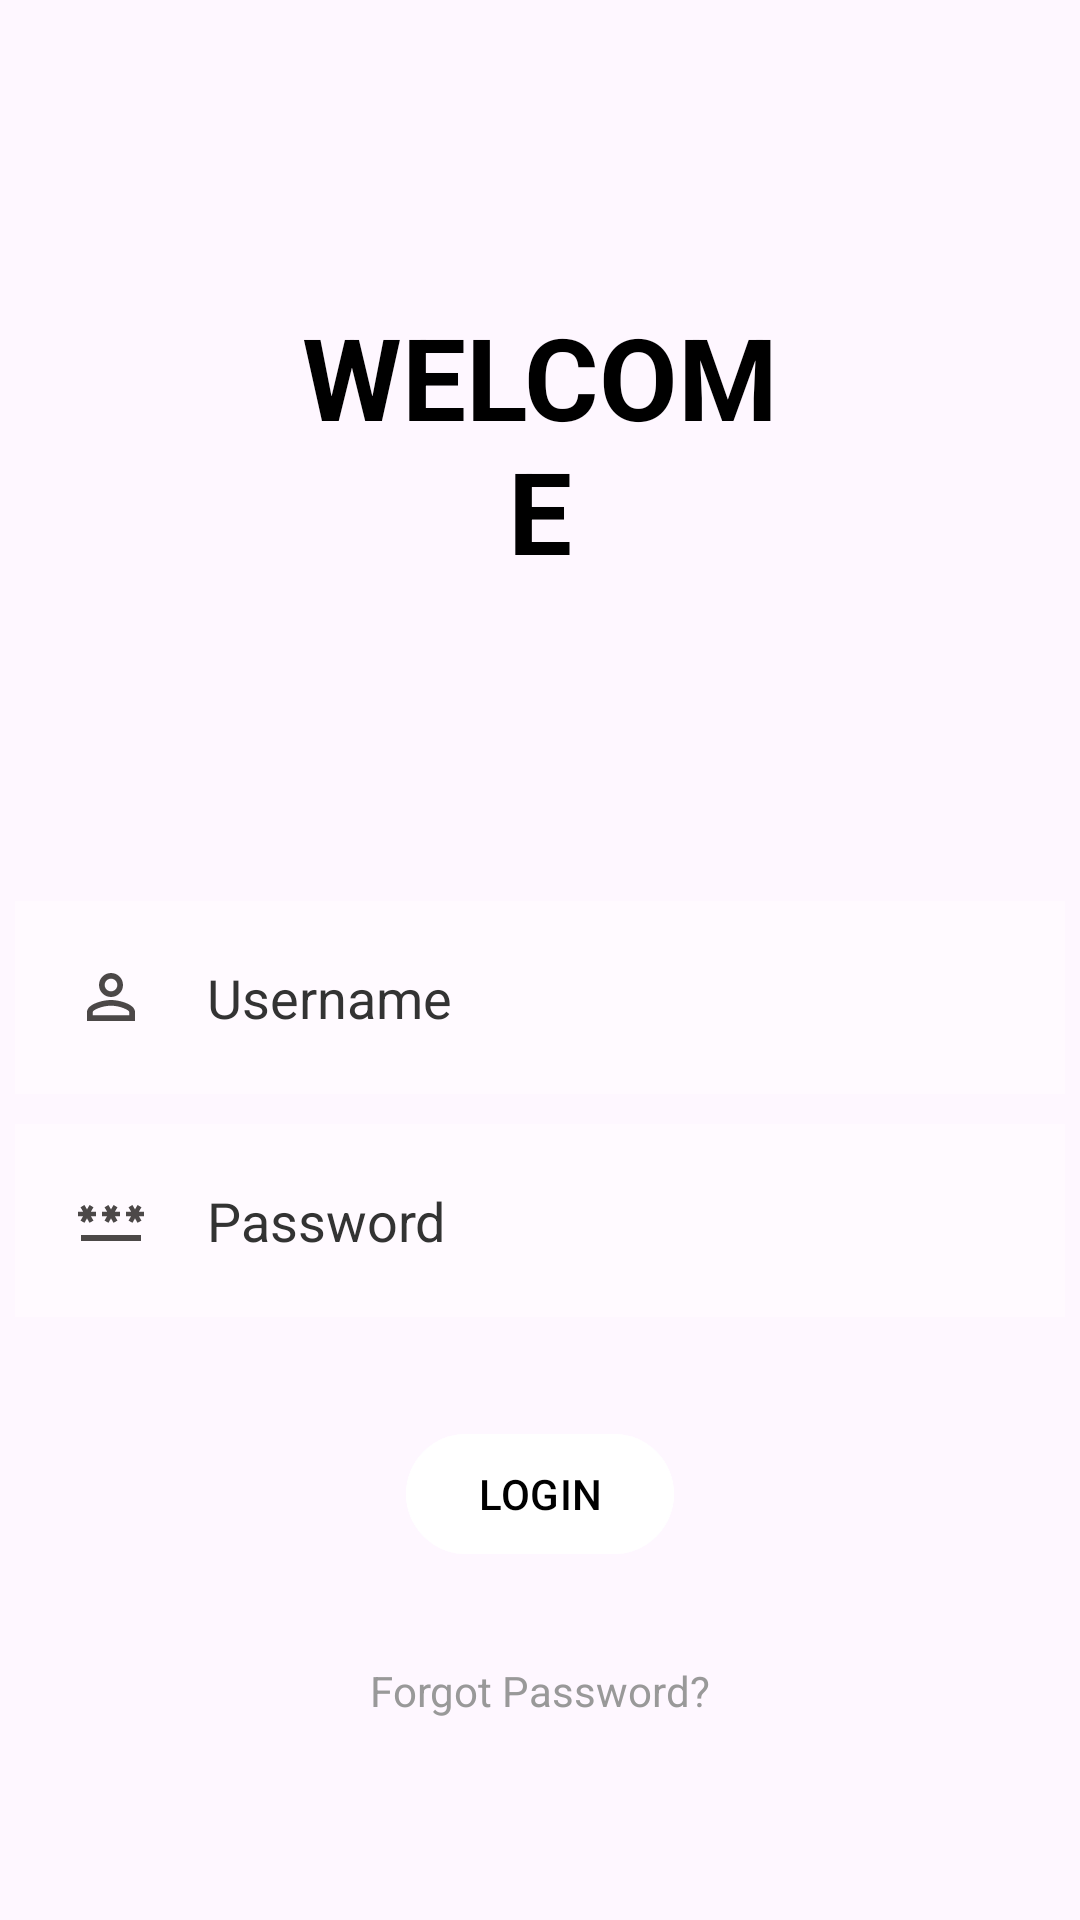

Produce the Android XML layout that renders to this screen, including the resource entries it uses.
<!-- AndroidManifest.xml: application theme Theme.MOBPROG -->
<!-- res/layout/activity_main.xml -->
<?xml version="1.0" encoding="utf-8"?>
<RelativeLayout xmlns:android="http://schemas.android.com/apk/res/android"
    xmlns:app="http://schemas.android.com/apk/res-auto"
    xmlns:tools="http://schemas.android.com/tools"
    android:layout_width="match_parent"
    android:layout_height="match_parent"
    android:background="@drawable/background"
    tools:context=".MainActivity">

    <TextView
        android:layout_width="match_parent"
        android:layout_height="wrap_content"
        android:id="@+id/welcome"
        android:text="WELCOME"
        android:textColor="@color/black"
        android:textSize="38dp"
        android:textStyle="bold"
        android:layout_margin="100dp"
        android:gravity="center"/>

    <EditText
        android:id="@+id/username"
        android:layout_width="match_parent"
        android:layout_height="wrap_content"
        android:layout_below="@id/welcome"
        android:layout_marginStart="5dp"
        android:layout_marginTop="5dp"
        android:layout_marginEnd="5dp"
        android:layout_marginBottom="5dp"
        android:background="#60ffffff"
        android:drawableLeft="@drawable/baseline_person_outline_24"
        android:drawablePadding="20dp"
        android:hint="Username"
        android:padding="20dp"
        android:textColor="@color/graytua"
        android:textColorHint="@color/graytua" />

    <EditText
        android:id="@+id/password"
        android:layout_width="match_parent"
        android:layout_height="wrap_content"
        android:layout_below="@id/username"
        android:layout_marginStart="5dp"
        android:layout_marginTop="5dp"
        android:layout_marginEnd="5dp"
        android:layout_marginBottom="5dp"
        android:background="#60ffffff"
        android:drawableLeft="@drawable/baseline_password_24"
        android:drawablePadding="20dp"
        android:hint="Password"
        android:padding="20dp"
        android:textColor="@color/graytua"
        android:textColorHint="@color/graytua"
        android:inputType="textPassword"/>

    <com.google.android.material.button.MaterialButton
        android:layout_width="wrap_content"
        android:layout_height="wrap_content"
        android:id="@+id/loginbtn"
        android:layout_below="@id/password"
        android:text="LOGIN"
        android:textColor="@color/black"
        android:backgroundTint="@color/design_default_color_surface"
        android:layout_centerHorizontal="true"
        android:layout_margin="30dp"
        />

    <TextView
        android:layout_width="wrap_content"
        android:layout_height="wrap_content"
        android:id="@+id/forgotpassword"
        android:layout_below="@id/loginbtn"
        android:text="Forgot Password?"
        android:layout_centerHorizontal="true"
        android:textColor="@color/graymuda"
        android:layout_margin="2dp"
        />


</RelativeLayout>
<!-- resources referenced by this layout -->
<resources>
  <color name="black">#FF000000</color>
  <color name="graymuda">#999999</color>
  <color name="graytua">#333333</color>
  <!-- drawable baseline_password_24 (drawable) -->
  <vector android:height="24dp" android:tint="#4C4848"
      android:viewportHeight="24" android:viewportWidth="24"
      android:width="24dp" xmlns:android="http://schemas.android.com/apk/res/android">
      <path android:fillColor="@android:color/white" android:pathData="M2,17h20v2H2V17zM3.15,12.95L4,11.47l0.85,1.48l1.3,-0.75L5.3,10.72H7v-1.5H5.3l0.85,-1.47L4.85,7L4,8.47L3.15,7l-1.3,0.75L2.7,9.22H1v1.5h1.7L1.85,12.2L3.15,12.95zM9.85,12.2l1.3,0.75L12,11.47l0.85,1.48l1.3,-0.75l-0.85,-1.48H15v-1.5h-1.7l0.85,-1.47L12.85,7L12,8.47L11.15,7l-1.3,0.75l0.85,1.47H9v1.5h1.7L9.85,12.2zM23,9.22h-1.7l0.85,-1.47L20.85,7L20,8.47L19.15,7l-1.3,0.75l0.85,1.47H17v1.5h1.7l-0.85,1.48l1.3,0.75L20,11.47l0.85,1.48l1.3,-0.75l-0.85,-1.48H23V9.22z"/>
  </vector>
  <!-- drawable baseline_person_outline_24 (drawable) -->
  <vector android:height="24dp" android:tint="#4C4848"
      android:viewportHeight="24" android:viewportWidth="24"
      android:width="24dp" xmlns:android="http://schemas.android.com/apk/res/android">
      <path android:fillColor="@android:color/white" android:pathData="M12,5.9c1.16,0 2.1,0.94 2.1,2.1s-0.94,2.1 -2.1,2.1S9.9,9.16 9.9,8s0.94,-2.1 2.1,-2.1m0,9c2.97,0 6.1,1.46 6.1,2.1v1.1L5.9,18.1L5.9,17c0,-0.64 3.13,-2.1 6.1,-2.1M12,4C9.79,4 8,5.79 8,8s1.79,4 4,4 4,-1.79 4,-4 -1.79,-4 -4,-4zM12,13c-2.67,0 -8,1.34 -8,4v3h16v-3c0,-2.66 -5.33,-4 -8,-4z"/>
  </vector>
  <style name="Theme.MOBPROG" parent="Base.Theme.MOBPROG" />
  <style name="Base.Theme.MOBPROG" parent="Theme.Material3.DayNight.NoActionBar">
          
          
      </style>
</resources>
